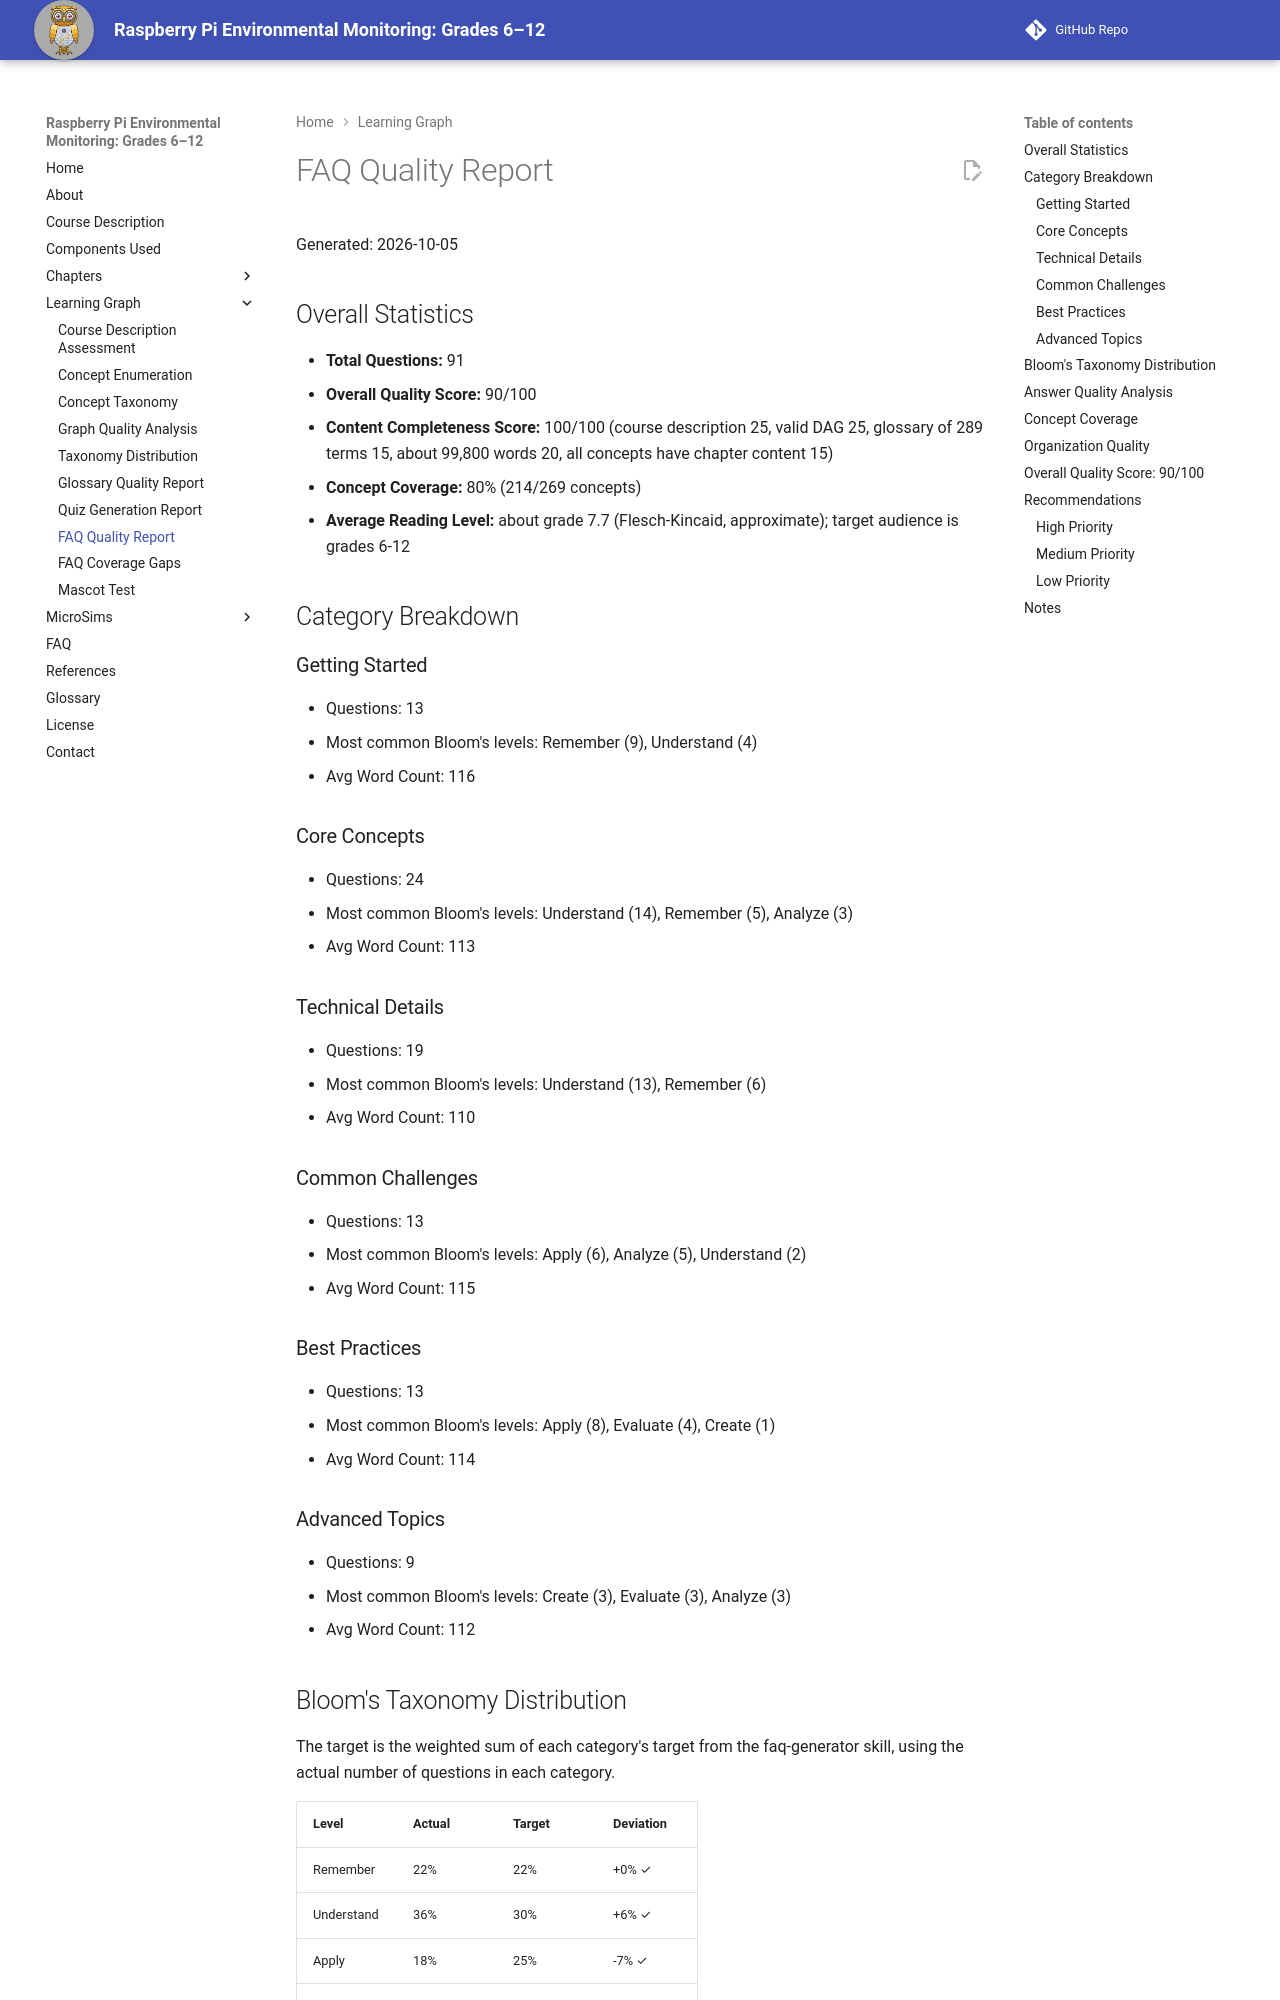

repository: iowerx/pi-env-monitor · page: learning-graph/faq-quality-report/index.html · generator: mkdocs

# FAQ Quality Report

Generated: 2026-10-05

## Overall Statistics

- **Total Questions:** 91
- **Overall Quality Score:** 90/100
- **Content Completeness Score:** 100/100 (course description 25, valid DAG 25, glossary of 289 terms 15, about 99,800 words 20, all concepts have chapter content 15)
- **Concept Coverage:** 80% (214/269 concepts)
- **Average Reading Level:** about grade 7.7 (Flesch-Kincaid, approximate); target audience is grades 6-12

## Category Breakdown

### Getting Started
- Questions: 13
- Most common Bloom's levels: Remember (9), Understand (4)
- Avg Word Count: 116

### Core Concepts
- Questions: 24
- Most common Bloom's levels: Understand (14), Remember (5), Analyze (3)
- Avg Word Count: 113

### Technical Details
- Questions: 19
- Most common Bloom's levels: Understand (13), Remember (6)
- Avg Word Count: 110

### Common Challenges
- Questions: 13
- Most common Bloom's levels: Apply (6), Analyze (5), Understand (2)
- Avg Word Count: 115

### Best Practices
- Questions: 13
- Most common Bloom's levels: Apply (8), Evaluate (4), Create (1)
- Avg Word Count: 114

### Advanced Topics
- Questions: 9
- Most common Bloom's levels: Create (3), Evaluate (3), Analyze (3)
- Avg Word Count: 112

## Bloom's Taxonomy Distribution

The target is the weighted sum of each category's target from the faq-generator skill, using the actual number of questions in each category.

| Level | Actual | Target | Deviation |
|-------|--------|--------|-----------|
| Remember | 22% | 22% | +0% ✓ |
| Understand | 36% | 30% | +6% ✓ |
| Apply | 18% | 25% | -7% ✓ |
| Analyze | 12% | 15% | -3% ✓ |
| Evaluate | 8% | 5% | +3% ✓ |
| Create | 4% | 4% | +1% ✓ |

Total absolute deviation: 19 percentage points.

**Bloom's Distribution Score:** 20/25
